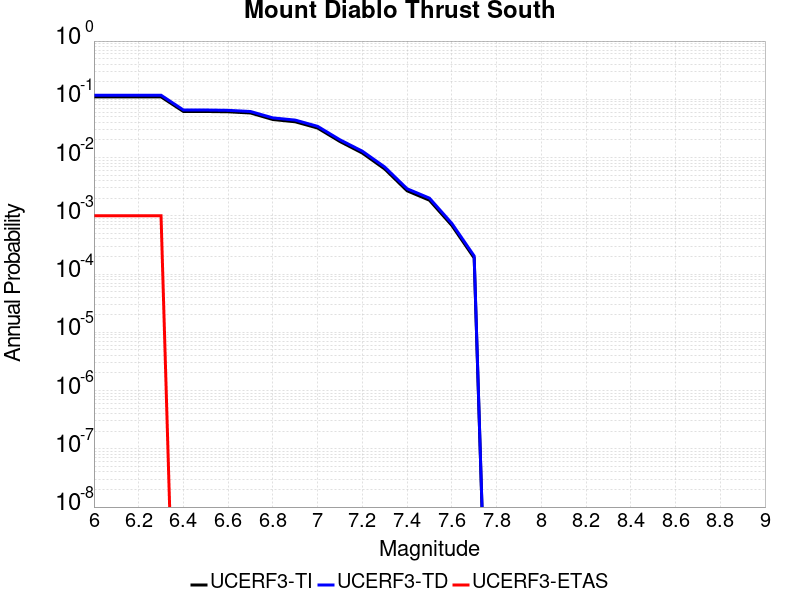

The data file committed next to this chart (first rows):
Magnitude, UCERF3-TI Prob, UCERF3-TD Prob, UCERF3-ETAS Prob
6.0, 0.1102, 0.1177, 0.001
6.1, 0.1102, 0.1177, 0.001
6.2, 0.1102, 0.1177, 0.001
6.3, 0.1102, 0.1177, 0.001
6.4, 0.06181, 0.06551, 0.0
6.5, 0.06181, 0.06551, 0.0
6.6, 0.06103, 0.06468, 0.0
6.7, 0.05824, 0.06176, 0.0
6.8, 0.04498, 0.04799, 0.0
6.9, 0.04112, 0.04397, 0.0
7.0, 0.03212, 0.03438, 0.0
7.1, 0.01886, 0.02017, 0.0
7.2, 0.01195, 0.01287, 0.0
7.3, 0.006366, 0.006885, 0.0
7.4, 0.002689, 0.002915, 0.0
7.5, 0.001852, 0.002011, 0.0
7.6, 6.845615E-4, 7.4196095E-4, 0.0
7.7, 1.8883219E-4, 2.0408885E-4, 0.0
